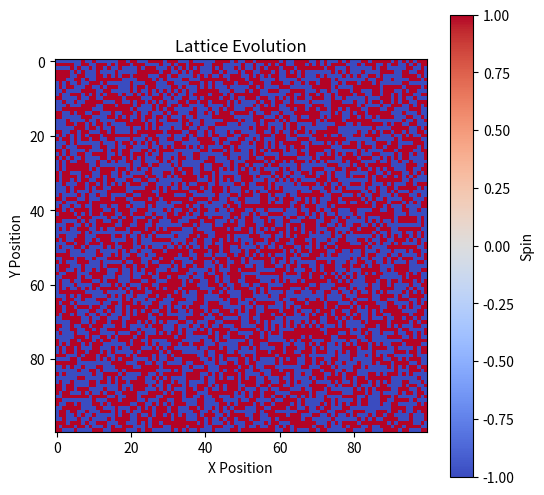
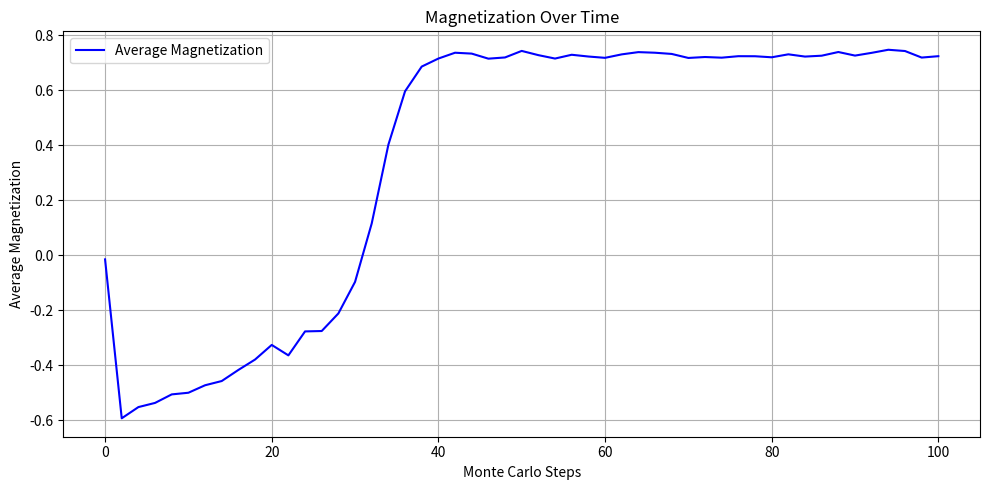

Reproduce these figures in Python, in order.
import numpy as np
import matplotlib.pyplot as plt
import matplotlib.animation as animation
from tqdm import tqdm

def calculate_energy_change(lattice, L, i, j, J_b, h_b, J_s, zealot_spin, magnetization):
    """
    Calculate the energy change that would occur if the spin at (i, j) is flipped.
    """
    # Get the spin at the selected site
    spin = lattice[i, j]
    

    # Calculate energy change ΔE
    social_influence = -J_b*(magnetization-spin)*spin
    internal_field = -h_b*spin
    leader_influence= -J_s*zealot_spin*spin
    
    return -2*(social_influence+internal_field+leader_influence)

def calculate_energy_change_zealot(zealot_spin, magnetization, L, J_s, h_s):
    """
    Calculate the energy change that would occur if the zealot spin is flipped.
    """

    leader_field = -h_s*zealot_spin
    leader_influence = -J_s*zealot_spin*magnetization 
    return -2*(leader_influence+leader_field)

def metropolis_step(lattice, L, temp, k_B, J_b, h_b, h_s, J_s, zealot_spin, magnetization):
    """
    Perform one Metropolis step on the lattice and update the magnetization.
    """
    i, j = np.random.randint(0, L), np.random.randint(0, L)
    delta_E = calculate_energy_change(lattice, L, i, j, J_b, h_b, J_s, zealot_spin, magnetization)
    
    if np.random.rand() < np.exp(-delta_E / (k_B * temp)):
        lattice[i, j] *= -1  # Flip the spin
        magnetization += 2*lattice[i, j]

    return magnetization

def run_simulation_with_snapshots(seed, L, N, temp, k_B, J_b, h_b, h_s, J_s, zealot_spin, num_iterations, number_of_MC_steps):
    np.random.seed(seed)
    lattice = np.random.choice([-1, 1], size=(L, L))
    magnetization_record_interval = number_of_MC_steps * N
    magnetization = np.sum(lattice)  # Initial magnetization
    lattice_snapshots = [lattice.copy()]  # Initialize with the starting configuration

    # Preallocate the array for magnetization values
    num_intervals = num_iterations // magnetization_record_interval
    total_recalculations = num_intervals + 1 + (1 if num_iterations % magnetization_record_interval > 0 else 0)
    magnetization_array = np.zeros(total_recalculations, dtype=np.float64)
    magnetization_array[0] = magnetization
    recalculation_index = 1

    # Loop over each interval
    for interval in tqdm(range(num_intervals), desc=f"Temp {temp}, Seed {seed}"):
        for step in range(number_of_MC_steps):
            for _ in range(N): 
                magnetization = metropolis_step(lattice, L, temp, k_B, J_b, h_b, h_s, J_s, zealot_spin, magnetization)

            delta_E_zealot = calculate_energy_change_zealot(zealot_spin, magnetization, L, J_s, h_s)
            if np.random.rand() < np.exp(-delta_E_zealot / (k_B * temp)):
                zealot_spin *= -1  # Flip the spin
        
        lattice_snapshots.append(lattice.copy())
        magnetization_array[recalculation_index] = magnetization
        recalculation_index += 1
        
        
    # Handle any remaining steps if num_iterations is not an exact multiple of recalculation_interval
    remaining_steps = num_iterations % magnetization_record_interval
    if remaining_steps > 0:
        full_zealot_updates = remaining_steps // N
        extra_steps = remaining_steps % N

        for _ in range(full_zealot_updates):  # Full zealot updates
            for _ in range(N):
                magnetization = metropolis_step(lattice, L, temp, k_B, J_b, h_b, h_s, J_s, zealot_spin, magnetization)

            # Update zealot spin every L^2 steps
            delta_E_zealot = calculate_energy_change_zealot(zealot_spin, magnetization, L, J_s, h_s)
            if np.random.rand() < np.exp(-delta_E_zealot / (k_B * temp)):
                zealot_spin *= -1

        # Handle any remaining steps without a zealot recalculation
        for _ in range(extra_steps):
            magnetization = metropolis_step(lattice, L, temp, k_B, J_b, h_b, h_s, J_s, zealot_spin, magnetization)

        # Final recalculation for the last segment
        lattice_snapshots.append(lattice.copy())
        magnetization_array[recalculation_index] = magnetization

                   
    return magnetization_array/N, lattice_snapshots


# Parameters
L = 100
N = L**2
zealot_spin = -1
k_B = 1
num_iterations = N*100  # Total number of iterations
J_b = 1/(N-1)
J_s = 1.05
h_b = -1
h_s = N
number_of_MC_steps = 2
seed = 13
temp = 0.84286

# Run the simulation
magnetization, lattice_snapshots = run_simulation_with_snapshots(seed, L, N, temp, k_B, J_b, h_b, h_s, J_s, zealot_spin, num_iterations, number_of_MC_steps)



# Set up the figure for animation
fig, ax = plt.subplots(figsize=(6, 6))
im = ax.imshow(lattice_snapshots[0], cmap="coolwarm", interpolation="nearest")
ax.set_title("Lattice Evolution")
ax.set_xlabel("X Position")
ax.set_ylabel("Y Position")
plt.colorbar(im, label="Spin")

# Update function for animation
def update(frame):
    im.set_array(lattice_snapshots[frame])
    return [im]

# Create the animation
ani = animation.FuncAnimation(
    fig, update, frames=len(lattice_snapshots), blit=True, interval=50, repeat=False
)

# Display the animation
plt.show()



time_steps = np.arange(len(magnetization)) * number_of_MC_steps

plt.figure(figsize=(10, 5))
plt.plot(time_steps, magnetization, label="Average Magnetization", color="b")
plt.xlabel("Monte Carlo Steps")
plt.ylabel("Average Magnetization")
plt.title("Magnetization Over Time")
plt.grid(True)
plt.legend()
plt.tight_layout()
plt.show()
